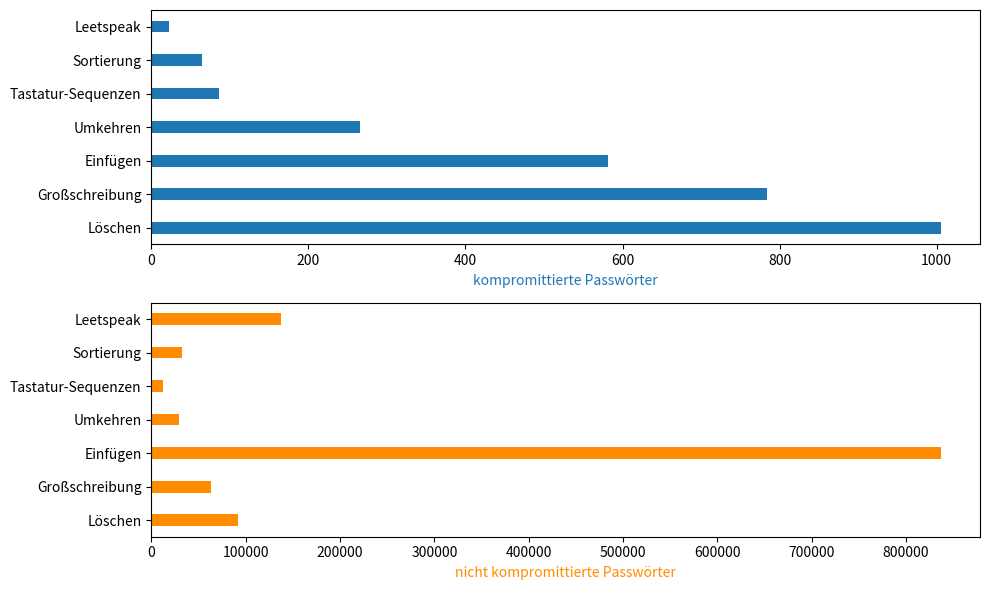

Write Python code to recreate this figure. (Note: this script raises an exception after producing the figure.)
import numpy as np
import pandas as pd
import matplotlib.pyplot as plt

data = {
    'Kategorie':  [ "Löschen" , "Großschreibung" , "Einfügen" , "Umkehren" , "Tastatur-Sequenzen" , "Sortierung" , "Leetspeak"  ],
    'notLeaked':  [ 92237 , 62942 , 836652 , 29367 , 11930 , 16584 + 16313 , 137771],
    'leaked'   :  [ 1005 , 784 , 581 , 266 , 86 , 49 + 15 , 22 ],
}
df = pd.DataFrame(data)

fig, (ax, ax2) = plt.subplots(2,1, figsize=(10, 6))

bar_width = 0.35
index = np.arange(len(df['Kategorie']))

bars1 = ax.barh(df["Kategorie"], df['leaked'], bar_width, label='kompromittiert', color='#1f77b4')
ax.set_xlabel("kompromittierte Passwörter",color='#1f77b4')

bars2 = ax2.barh(df["Kategorie"], df['notLeaked'], bar_width, label='nicht kompromittiert', color='darkorange')
ax2.set_xlabel("nicht kompromittierte Passwörter",color='darkorange')

plt.tight_layout()
plt.savefig("pics/guesser-pw-origins.png")
# plt.show()
